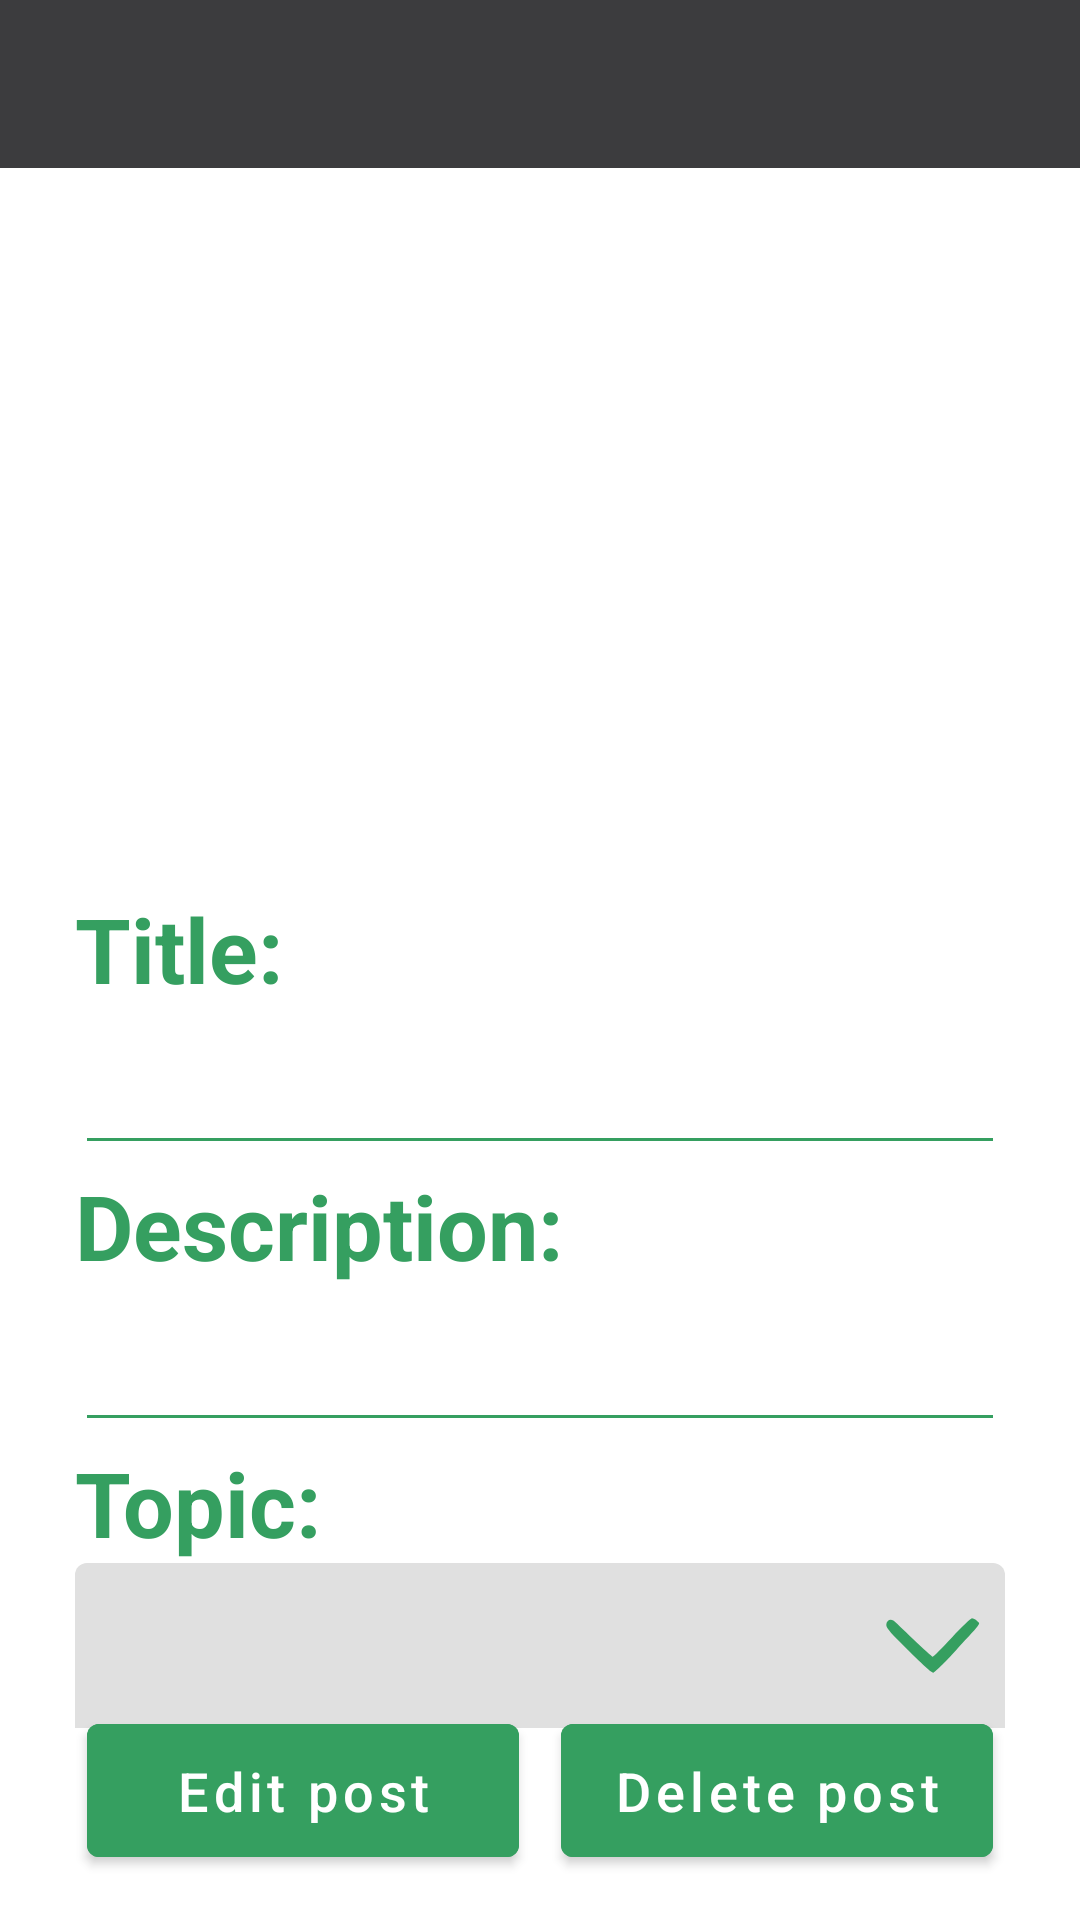

Reconstruct the res/layout file that produces this screen, plus the resources it refers to.
<!-- AndroidManifest.xml: application theme Theme.Pallete -->
<!-- res/layout/fragment_edit_post.xml -->
<?xml version="1.0" encoding="utf-8"?>
<androidx.constraintlayout.widget.ConstraintLayout xmlns:android="http://schemas.android.com/apk/res/android"
    xmlns:tools="http://schemas.android.com/tools"
    xmlns:app="http://schemas.android.com/apk/res-auto"
    android:layout_width="match_parent"
    android:layout_height="match_parent"
    tools:context=".screens.postedit.EditPostFragment">

    <ImageView
        android:id="@+id/img_picture"
        android:layout_width="match_parent"
        android:layout_height="0dp"
        android:layout_marginStart="40dp"
        android:layout_marginEnd="40dp"
        android:layout_marginTop="40dp"
        tools:src="@drawable/picture"
        app:layout_constraintWidth_percent="0.2"
        app:layout_constraintEnd_toEndOf="parent"
        app:layout_constraintHeight_percent="0.4"
        app:layout_constraintStart_toStartOf="parent"
        app:layout_constraintTop_toTopOf="parent" />

    <TextView
        android:id="@+id/txt_name"
        android:layout_width="match_parent"
        android:layout_height="wrap_content"
        android:layout_marginStart="25dp"
        android:text="Title:"
        android:textStyle="bold"
        android:textColor="@color/text_green"
        android:textSize="30sp"
        app:layout_constraintStart_toStartOf="parent"
        app:layout_constraintTop_toBottomOf="@id/img_picture"/>

    <com.google.android.material.textfield.TextInputEditText
        android:id="@+id/te_name"
        android:layout_width="match_parent"
        android:layout_height="wrap_content"
        android:layout_marginStart="25dp"
        android:layout_marginEnd="25dp"
        android:textStyle="bold"
        android:textColor="@color/white"
        android:textSize="26sp"
        tools:text="Mountains"
        android:backgroundTint="@color/text_green"
        app:layout_constraintTop_toBottomOf="@id/txt_name"
        app:layout_constraintStart_toStartOf="parent"
        app:boxStrokeWidth="10dp"
        app:boxStrokeWidthFocused="12dp"/>

    <TextView
        android:id="@+id/txt_description"
        android:layout_width="match_parent"
        android:layout_height="wrap_content"
        android:layout_marginStart="25dp"
        android:text="Description:"
        android:textStyle="bold"
        android:textColor="@color/text_green"
        android:textSize="30sp"
        app:layout_constraintStart_toStartOf="parent"
        app:layout_constraintTop_toBottomOf="@id/te_name"/>

    <com.google.android.material.textfield.TextInputEditText
        android:id="@+id/te_description"
        android:layout_width="match_parent"
        android:layout_height="wrap_content"
        android:layout_marginStart="25dp"
        android:layout_marginEnd="25dp"
        android:textStyle="bold"
        android:textColor="@color/white"
        android:textSize="26sp"
        android:backgroundTint="@color/text_green"
        tools:text="Description, links, etc."
        app:boxStrokeWidth="10dp"
        app:boxStrokeWidthFocused="12dp"
        app:layout_constraintTop_toBottomOf="@id/txt_description"
        app:layout_constraintStart_toStartOf="parent"/>

    <TextView
        android:id="@+id/txt_topic"
        android:layout_width="match_parent"
        android:layout_height="wrap_content"
        android:layout_marginStart="25dp"
        android:text="Topic:"
        android:textStyle="bold"
        android:textColor="@color/text_green"
        android:textSize="30sp"
        app:layout_constraintStart_toStartOf="parent"
        app:layout_constraintTop_toBottomOf="@id/te_description"/>

    <com.google.android.material.textfield.TextInputLayout
        android:id="@+id/ti_layout"
        style="@style/Widget.MaterialComponents.TextInputLayout.FilledBox.ExposedDropdownMenu"
        android:layout_width="match_parent"
        android:layout_height="wrap_content"
        android:layout_marginStart="25dp"
        android:layout_marginEnd="25dp"
        android:backgroundTint="@color/text_green"
        tools:text="Description, links, etc."
        app:boxStrokeWidth="0dp"
        app:boxStrokeWidthFocused="0dp"
        app:layout_constraintTop_toBottomOf="@id/txt_topic"
        app:layout_constraintStart_toStartOf="parent"
        app:endIconDrawable="@drawable/popup_menu"
        app:endIconTint="@color/text_green">
        <AutoCompleteTextView
            android:id="@+id/atv_topic"
            android:layout_width="match_parent"
            android:layout_height="wrap_content"
            android:gravity="center_vertical"
            android:inputType="none"
            android:textStyle="bold"
            android:padding="10dp"
            android:textColor="@color/white"
            android:textSize="26sp"
            tools:text="Landscape" />
    </com.google.android.material.textfield.TextInputLayout>

    <com.google.android.material.button.MaterialButton
        android:id="@+id/btn_edit"
        android:layout_width="0dp"
        android:layout_height="wrap_content"
        android:layout_marginBottom="15dp"
        android:textAllCaps="false"
        android:text="Edit post"
        android:textSize="18sp"
        android:padding="10dp"
        android:layout_marginStart="15dp"
        android:backgroundTint="@color/text_green"
        app:layout_constraintWidth_percent="0.4"
        app:layout_constraintBottom_toBottomOf="parent"
        app:layout_constraintStart_toStartOf="parent"
        app:layout_constraintEnd_toStartOf="@id/btn_delete"/>

    <com.google.android.material.button.MaterialButton
        android:id="@+id/btn_delete"
        android:layout_width="0dp"
        android:layout_height="wrap_content"
        android:layout_marginEnd="15dp"
        android:textAllCaps="false"
        android:layout_marginBottom="15dp"
        android:text="Delete post"
        android:textSize="18sp"
        android:padding="10dp"
        android:backgroundTint="@color/text_green"
        app:layout_constraintBottom_toBottomOf="parent"
        app:layout_constraintWidth_percent="0.4"
        app:layout_constraintStart_toEndOf="@id/btn_edit"
        app:layout_constraintEnd_toEndOf="parent"/>
    <include
        android:id="@+id/toolbar"
        layout="@layout/toolbar"/>
</androidx.constraintlayout.widget.ConstraintLayout>
<!-- res/layout/toolbar.xml (included above) -->
<?xml version="1.0" encoding="utf-8"?>
<androidx.appcompat.widget.Toolbar xmlns:android="http://schemas.android.com/apk/res/android"
    xmlns:app="http://schemas.android.com/apk/res-auto"
    android:layout_width="match_parent"
    android:layout_height="?attr/actionBarSize"
    android:id="@+id/toolbar_actionbar"
    android:background="@color/toolbar_dark"
    app:theme="@style/ThemeOverlay.AppCompat.Dark.ActionBar"
    android:fitsSystemWindows="true"
    android:minHeight="?attr/actionBarSize" />
<!-- resources referenced by this layout -->
<resources>
  <color name="text_green">#359f60</color>
  <color name="toolbar_dark">#3C3C3E</color>
  <color name="white">#FFFFFFFF</color>
  <!-- drawable popup_menu (drawable) -->
  <vector xmlns:android="http://schemas.android.com/apk/res/android"
      android:width="32dp"
      android:height="19dp"
      android:viewportWidth="74"
      android:viewportHeight="43">
    <path
        android:pathData="M51.6,15.5c-7.6,8 -14.2,14.5 -14.8,14.5 -0.5,-0 -7.3,-6 -15,-13.2 -7.7,-7.3 -14.6,-13.7 -15.4,-14.1 -2.6,-1.5 -5.4,0.2 -5.4,3.2 0,2.2 2.3,5 11.3,13.8 18,17.6 23.3,22.3 24.9,22.3 0.8,-0 8.7,-7.5 17.4,-16.8 20.4,-21.5 19.2,-19.8 16.4,-22.2 -1.3,-1.1 -3.1,-2 -4,-2 -0.9,-0 -7.9,6.5 -15.4,14.5z"
        android:fillColor="@color/text_green"
        android:strokeColor="#00000000"/>
  </vector>
  <style name="Theme.Pallete" parent="Theme.MaterialComponents.DayNight.DarkActionBar">
          
          <item name="colorPrimary">@color/purple_500</item>
          <item name="colorPrimaryVariant">@color/purple_700</item>
          <item name="colorOnPrimary">@color/white</item>
          
          <item name="colorSecondary">@color/teal_200</item>
          <item name="colorSecondaryVariant">@color/teal_700</item>
          <item name="colorOnSecondary">@color/black</item>
          
          <item name="android:statusBarColor">?attr/colorPrimaryVariant</item>
          
      </style>
  <color name="purple_500">#FF6200EE</color>
  <color name="purple_700">#FF3700B3</color>
  <color name="teal_200">#FF03DAC5</color>
  <color name="teal_700">#FF018786</color>
  <color name="black">#FF000000</color>
</resources>
